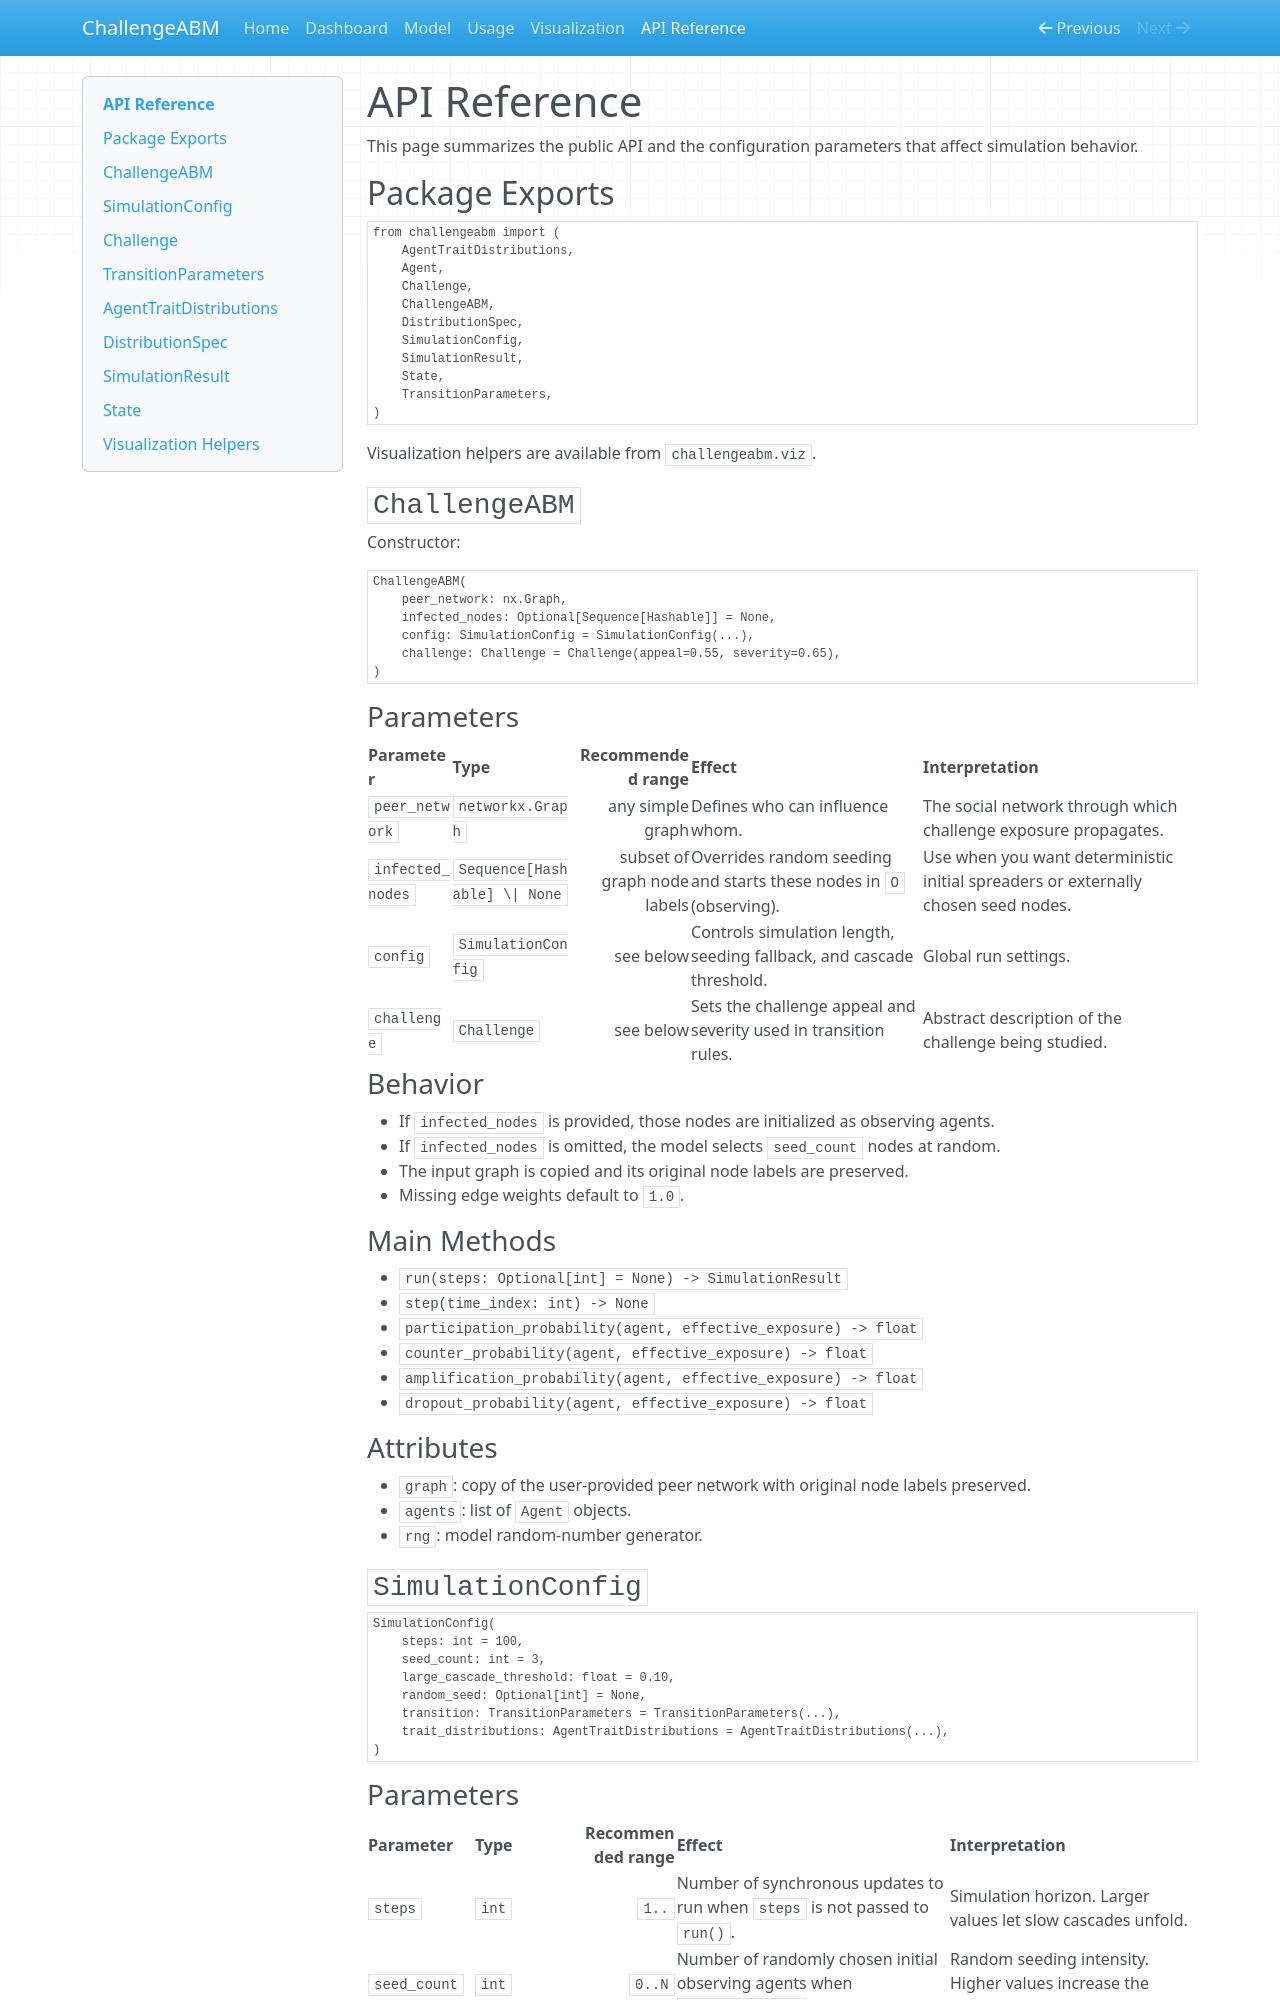

repository: GiulioRossetti/ChallengesABM · page: api/index.html · generator: mkdocs

# API Reference

This page summarizes the public API and the configuration parameters that affect simulation behavior.

## Package Exports

```python
from challengeabm import (
    AgentTraitDistributions,
    Agent,
    Challenge,
    ChallengeABM,
    DistributionSpec,
    SimulationConfig,
    SimulationResult,
    State,
    TransitionParameters,
)
```

Visualization helpers are available from `challengeabm.viz`.

## `ChallengeABM`

Constructor:

```python
ChallengeABM(
    peer_network: nx.Graph,
    infected_nodes: Optional[Sequence[Hashable]] = None,
    config: SimulationConfig = SimulationConfig(...),
    challenge: Challenge = Challenge(appeal=0.55, severity=0.65),
)
```

### Parameters

| Parameter | Type | Recommended range | Effect | Interpretation |
|---|---|---:|---|---|
| `peer_network` | `networkx.Graph` | any simple graph | Defines who can influence whom. | The social network through which challenge exposure propagates. |
| `infected_nodes` | `Sequence[Hashable] \| None` | subset of graph node labels | Overrides random seeding and starts these nodes in `O` (observing). | Use when you want deterministic initial spreaders or externally chosen seed nodes. |
| `config` | `SimulationConfig` | see below | Controls simulation length, seeding fallback, and cascade threshold. | Global run settings. |
| `challenge` | `Challenge` | see below | Sets the challenge appeal and severity used in transition rules. | Abstract description of the challenge being studied. |

### Behavior

- If `infected_nodes` is provided, those nodes are initialized as observing agents.
- If `infected_nodes` is omitted, the model selects `seed_count` nodes at random.
- The input graph is copied and its original node labels are preserved.
- Missing edge weights default to `1.0`.

### Main Methods

- `run(steps: Optional[int] = None) -> SimulationResult`
- `step(time_index: int) -> None`
- `participation_probability(agent, effective_exposure) -> float`
- `counter_probability(agent, effective_exposure) -> float`
- `amplification_probability(agent, effective_exposure) -> float`
- `dropout_probability(agent, effective_exposure) -> float`

### Attributes

- `graph`: copy of the user-provided peer network with original node labels preserved.
- `agents`: list of `Agent` objects.
- `rng`: model random-number generator.

## `SimulationConfig`

```python
SimulationConfig(
    steps: int = 100,
    seed_count: int = 3,
    large_cascade_threshold: float = 0.10,
    random_seed: Optional[int] = None,
    transition: TransitionParameters = TransitionParameters(...),
    trait_distributions: AgentTraitDistributions = AgentTraitDistributions(...),
)
```
